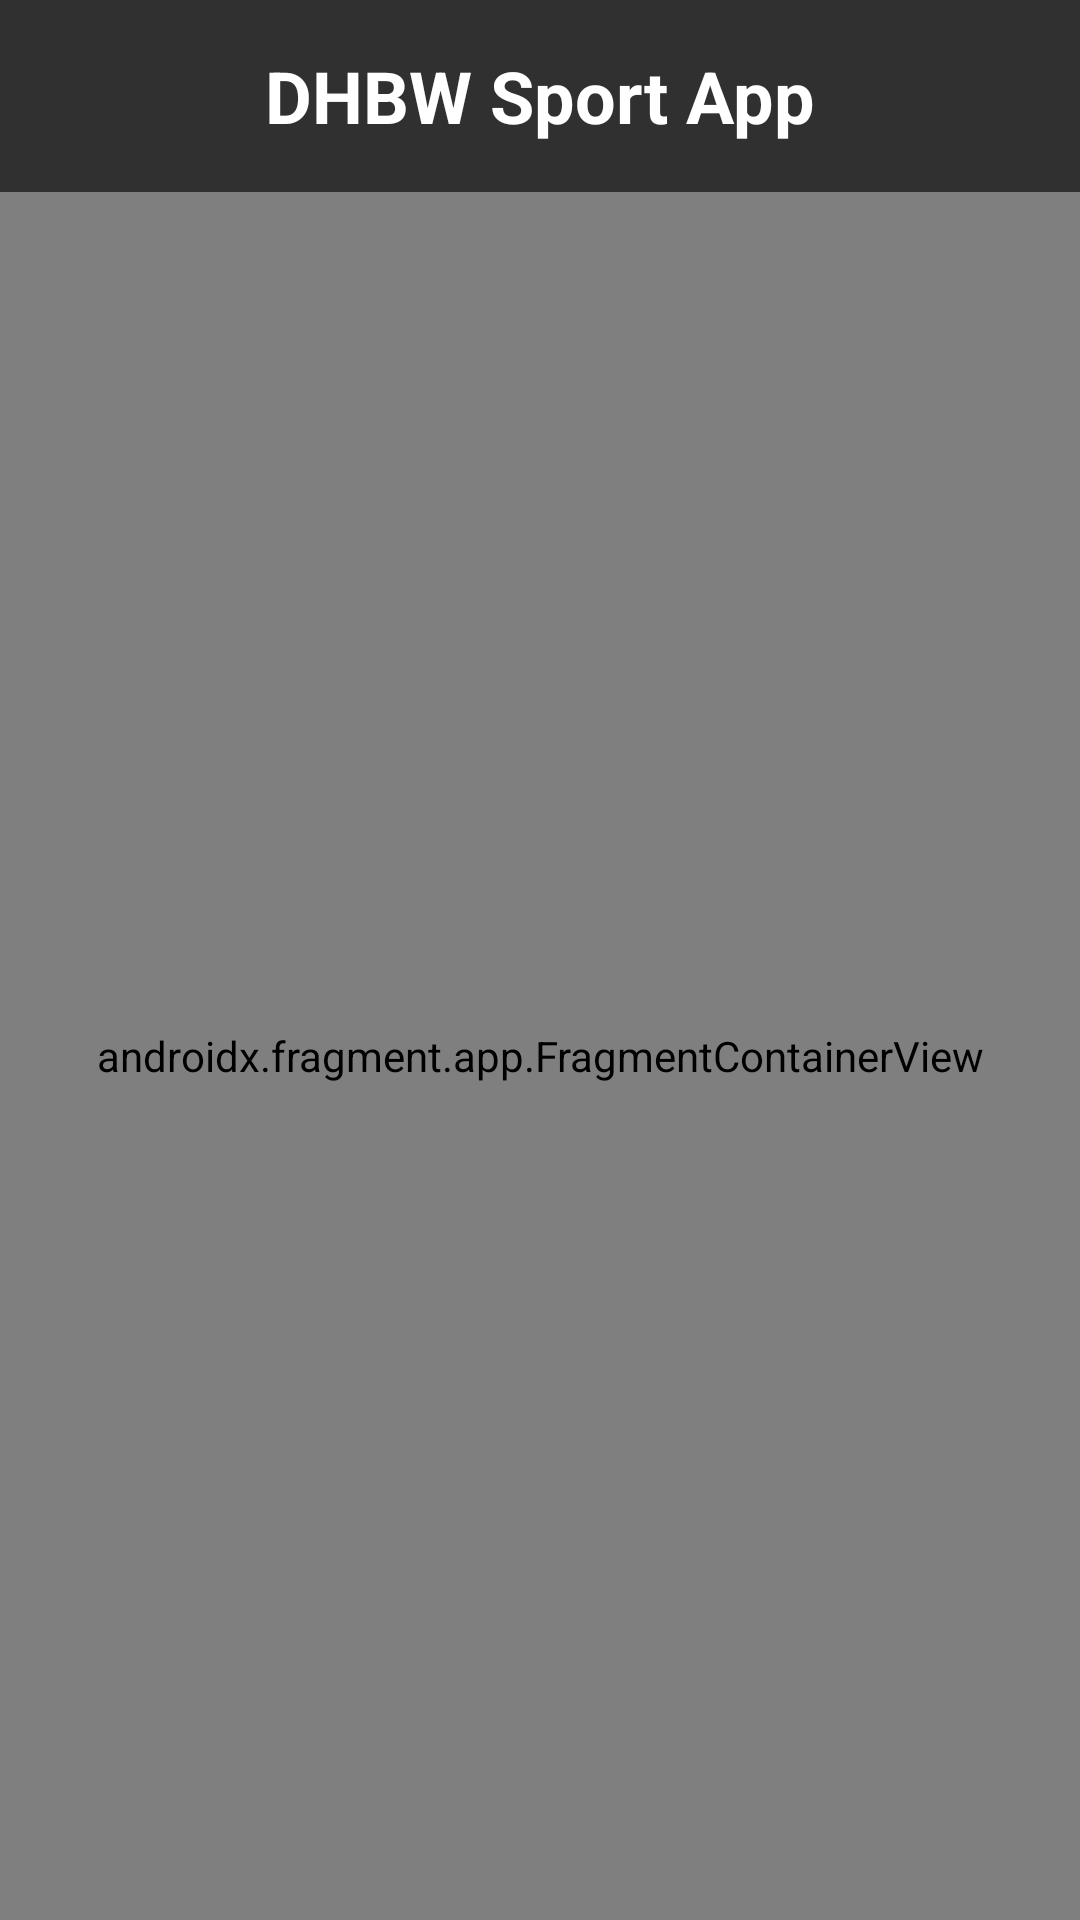

Android layout source for this screen:
<!-- AndroidManifest.xml: application theme Theme.DHBWSportApp -->
<!-- res/layout/activity_training.xml -->
<?xml version="1.0" encoding="utf-8"?>
<androidx.constraintlayout.widget.ConstraintLayout xmlns:android="http://schemas.android.com/apk/res/android"
    xmlns:app="http://schemas.android.com/apk/res-auto"
    xmlns:tools="http://schemas.android.com/tools"
    android:id="@+id/main"
    android:layout_width="match_parent"
    android:layout_height="match_parent"
    tools:context=".TrainingActivity">

    <androidx.appcompat.widget.Toolbar
        android:id="@+id/toolbar_Training"
        android:layout_width="match_parent"
        android:layout_height="?attr/actionBarSize"
        android:background="@color/grey_DHBW_app"
        app:layout_constraintTop_toTopOf="parent">

        <ImageButton
            android:id="@+id/back_Arrow_Training"
            android:layout_width="wrap_content"
            android:layout_height="wrap_content"
            android:src="@drawable/baseline_arrow_back_24"
            android:background="@color/grey_DHBW_app"

            />

        <TextView
            android:layout_width="wrap_content"
            android:layout_height="wrap_content"
            android:text="DHBW Sport App"
            android:textColor="@color/white"
            android:textStyle="bold"
            android:layout_gravity="center"
            android:textSize="24sp"
            />

    </androidx.appcompat.widget.Toolbar>

    <androidx.fragment.app.FragmentContainerView
        android:id="@+id/fragment_container_trainings"
        android:name="androidx.navigation.fragment.NavHostFragment"
        android:layout_width="match_parent"
        android:layout_height="0dp"
        app:defaultNavHost="true"
        app:layout_constraintTop_toBottomOf="@+id/toolbar_Training"
        app:layout_constraintBottom_toBottomOf="parent"
        app:navGraph="@navigation/nav_graph" />


</androidx.constraintlayout.widget.ConstraintLayout>
<!-- resources referenced by this layout -->
<resources>
  <color name="grey_DHBW_app">#303030</color>
  <color name="white">#FFFFFFFF</color>
  <style name="Theme.DHBWSportApp" parent="Base.Theme.DHBWSportApp" />
  <style name="Base.Theme.DHBWSportApp" parent="Theme.Material3.DayNight.NoActionBar">
          
          
      </style>
</resources>
